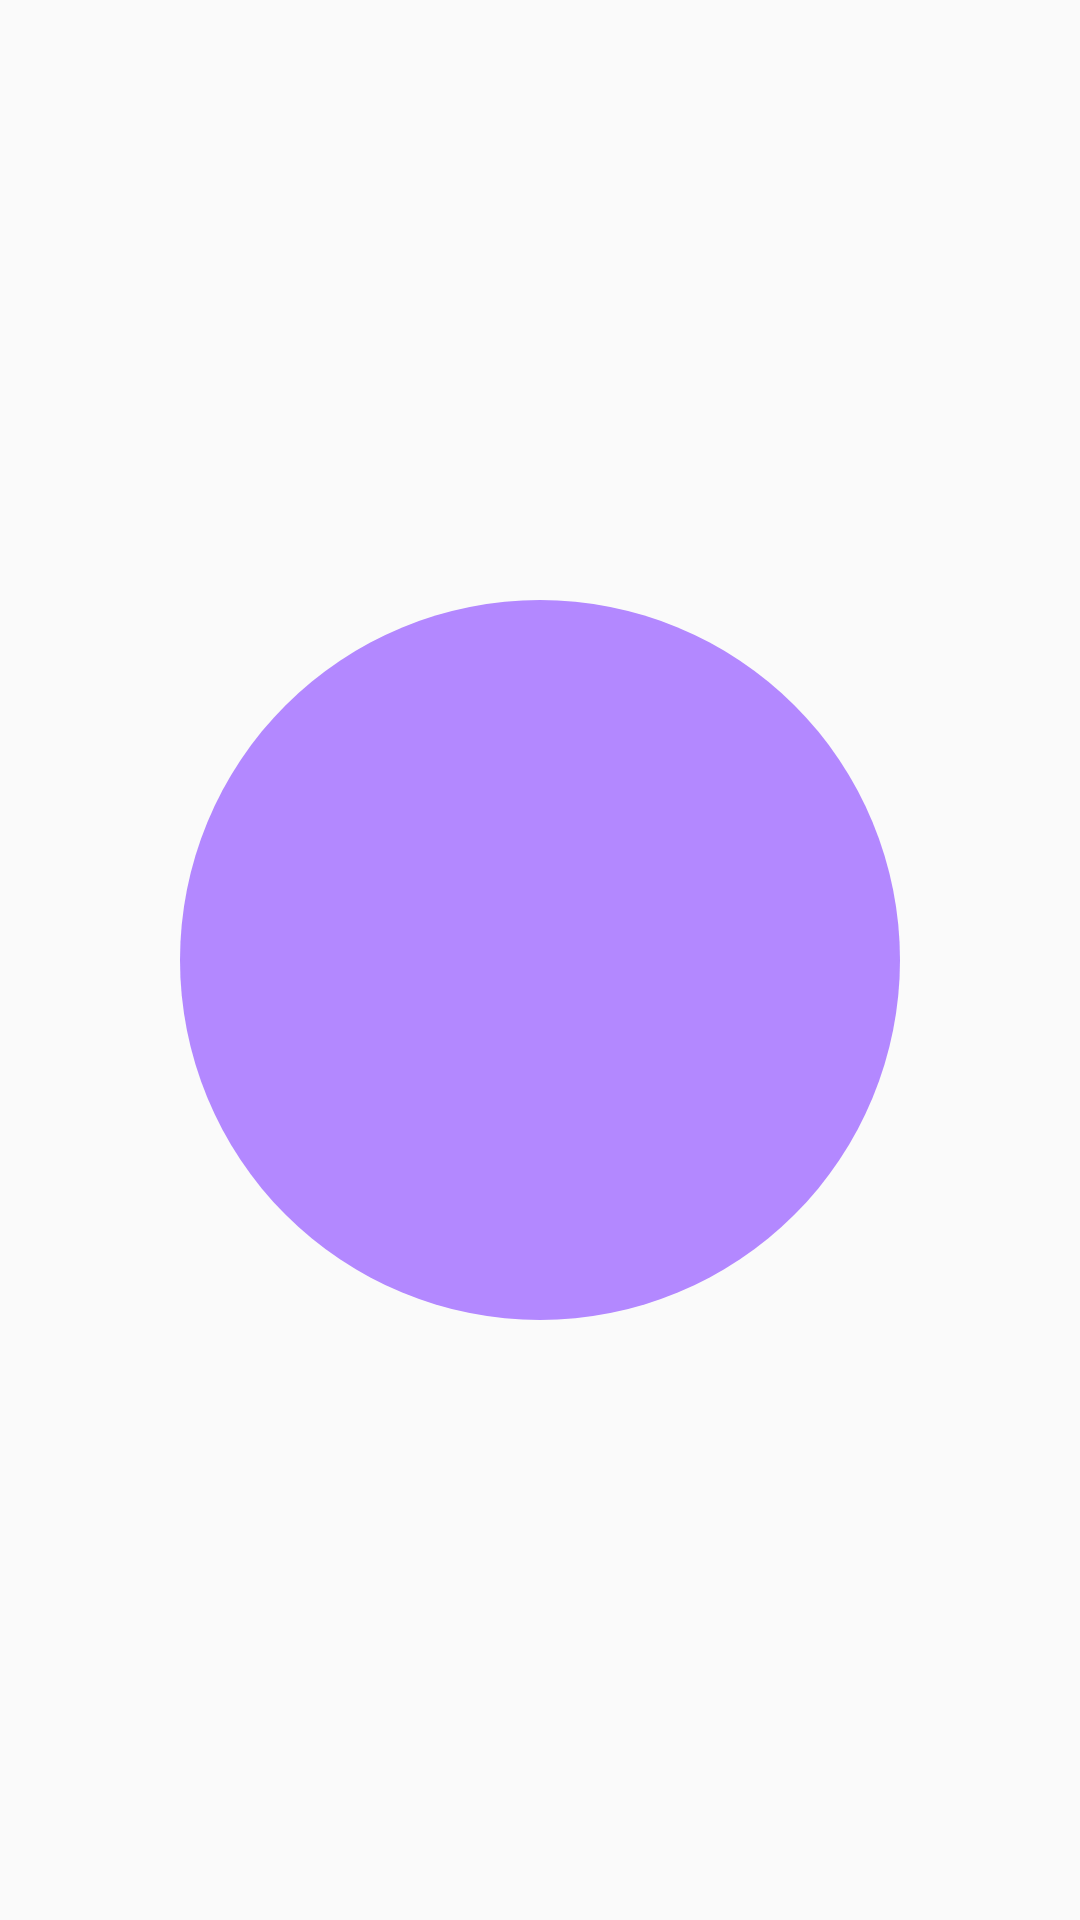

This screen was rendered from an Android layout file. Write that file and the resources it references.
<!-- AndroidManifest.xml: application theme AppTheme -->
<!-- res/layout/content_main.xml -->
<?xml version="1.0" encoding="utf-8"?>

<FrameLayout xmlns:android="http://schemas.android.com/apk/res/android"
    xmlns:app="http://schemas.android.com/apk/res-auto"
    xmlns:tools="http://schemas.android.com/tools"
    android:layout_height="match_parent"
    android:layout_width="match_parent"
    app:layout_behavior="@string/appbar_scrolling_view_behavior">

    <ImageView
        android:id="@+id/content_main_bg"
        android:layout_width="match_parent"
        android:layout_height="match_parent"
        android:contentDescription="@null"/>

    <android.support.constraint.ConstraintLayout
        android:layout_width="match_parent"
        android:layout_height="match_parent"
        app:layout_behavior="@string/appbar_scrolling_view_behavior"
        tools:context="n7.chorelotto.framework.MainActivity"
        tools:showIn="@layout/activity_main">

        <android.support.v7.widget.AppCompatImageButton
            android:id="@+id/content_main_draw"
            android:layout_width="240dp"
            android:layout_height="240dp"
            android:background="@drawable/content_main_draw_bg_ripple"
            android:theme="@style/StandardImageButton"
            android:scaleType="center"

            app:layout_constraintTop_toTopOf="parent"
            app:layout_constraintBottom_toBottomOf="parent"
            app:layout_constraintLeft_toLeftOf="parent"
            app:layout_constraintRight_toRightOf="parent"
            tools:layout_editor_absoluteY="141dp" />
    </android.support.constraint.ConstraintLayout>
</FrameLayout>
<!-- res/layout/activity_main.xml (included above) -->
<?xml version="1.0" encoding="utf-8"?>

<android.support.design.widget.CoordinatorLayout xmlns:android="http://schemas.android.com/apk/res/android"
    xmlns:app="http://schemas.android.com/apk/res-auto"
    xmlns:tools="http://schemas.android.com/tools"
    android:layout_width="match_parent"
    android:layout_height="match_parent"
    tools:context="n7.chorelotto.framework.MainActivity">

    <android.support.design.widget.AppBarLayout
        android:layout_width="match_parent"
        android:layout_height="wrap_content"
        android:theme="@style/AppTheme.AppBarOverlay">

        <android.support.v7.widget.Toolbar
            android:id="@+id/toolbar"
            android:layout_width="match_parent"
            android:layout_height="?attr/actionBarSize"
            android:background="?attr/colorPrimary"
            app:popupTheme="@style/AppTheme.PopupOverlay" />

    </android.support.design.widget.AppBarLayout>

    <include layout="@layout/content_main" />

    <android.support.design.widget.FloatingActionButton
        android:id="@+id/fab"
        android:layout_width="wrap_content"
        android:layout_height="wrap_content"
        android:layout_gravity="bottom|end"
        android:layout_margin="@dimen/fab_margin"
        android:tint="@color/WHITE"
        app:srcCompat="@android:drawable/ic_input_add" />

</android.support.design.widget.CoordinatorLayout>
<!-- resources referenced by this layout -->
<resources>
  <color name="WHITE">#ffffff</color>
  <dimen name="fab_margin">16dp</dimen>
  <!-- drawable content_main_draw_bg_ripple (drawable) -->
  <?xml version="1.0" encoding="utf-8"?>
  
  <ripple xmlns:android="http://schemas.android.com/apk/res/android"
      xmlns:tools="http://schemas.android.com/tools"
      android:color="@color/colorPrimaryDark"
      tools:targetApi="lollipop">
      <item android:id="@android:id/mask">
          <shape android:shape="oval">
              <solid android:color="@color/BLACK" />
          </shape>
      </item>
      <item android:drawable="@drawable/content_main_draw_bg"/>
  </ripple>
  <style name="AppTheme.AppBarOverlay" parent="ThemeOverlay.AppCompat.Dark.ActionBar" />
  <style name="AppTheme.PopupOverlay" parent="ThemeOverlay.AppCompat.Light" />
  <style name="StandardImageButton" parent="ThemeOverlay.AppCompat.Dark">
          <item name="colorControlHighlight">@color/colorAccent</item>
      </style>
  <style name="AppTheme" parent="Theme.AppCompat.Light.DarkActionBar">
          
          <item name="colorPrimary">@color/colorPrimary</item>
          <item name="colorPrimaryDark">@color/colorPrimaryDark</item>
          <item name="colorAccent">@color/colorAccent</item>
      </style>
  <color name="colorPrimaryDark">#C62828</color>
  <color name="BLACK">#000000</color>
  <!-- drawable content_main_draw_bg (drawable) -->
  <?xml version="1.0" encoding="utf-8"?>
  
  <shape xmlns:android="http://schemas.android.com/apk/res/android"
      android:shape="oval">
      <solid android:color="@color/colorDraw" />
  </shape>
  <color name="colorAccent">#B388FF</color>
  <color name="colorPrimary">#F44336</color>
  <color name="colorDraw">#B388FF</color>
</resources>
